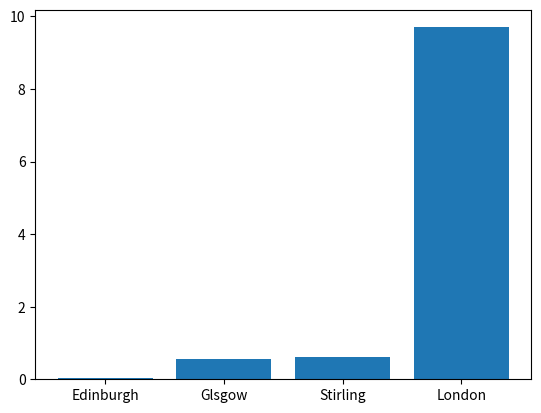
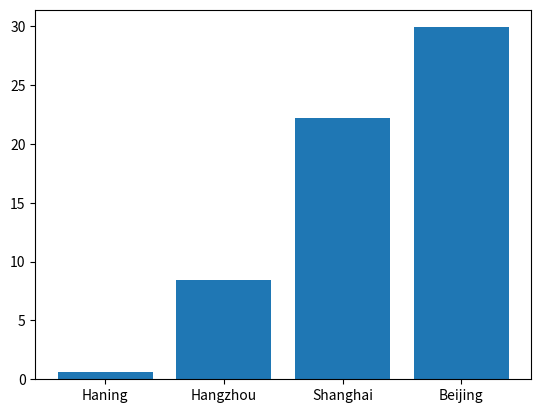

Write Python code to recreate these figures, in order.
import matplotlib.pyplot as plt
uk_cities=[0.56,0.62,0.04,9.7]
China_cities=[0.58,8.4,29.9,22.2]
uk_names=["Edinburgh","Glsgow","Stirling","London"]
China_names=["Haning","Hangzhou","Shanghai","Beijing"]
uk_cities.sort()
China_cities.sort()
plt.figure()
plt.bar(uk_names,uk_cities)
plt.show()
plt.figure()
plt.bar(China_names,China_cities)
plt.show()
